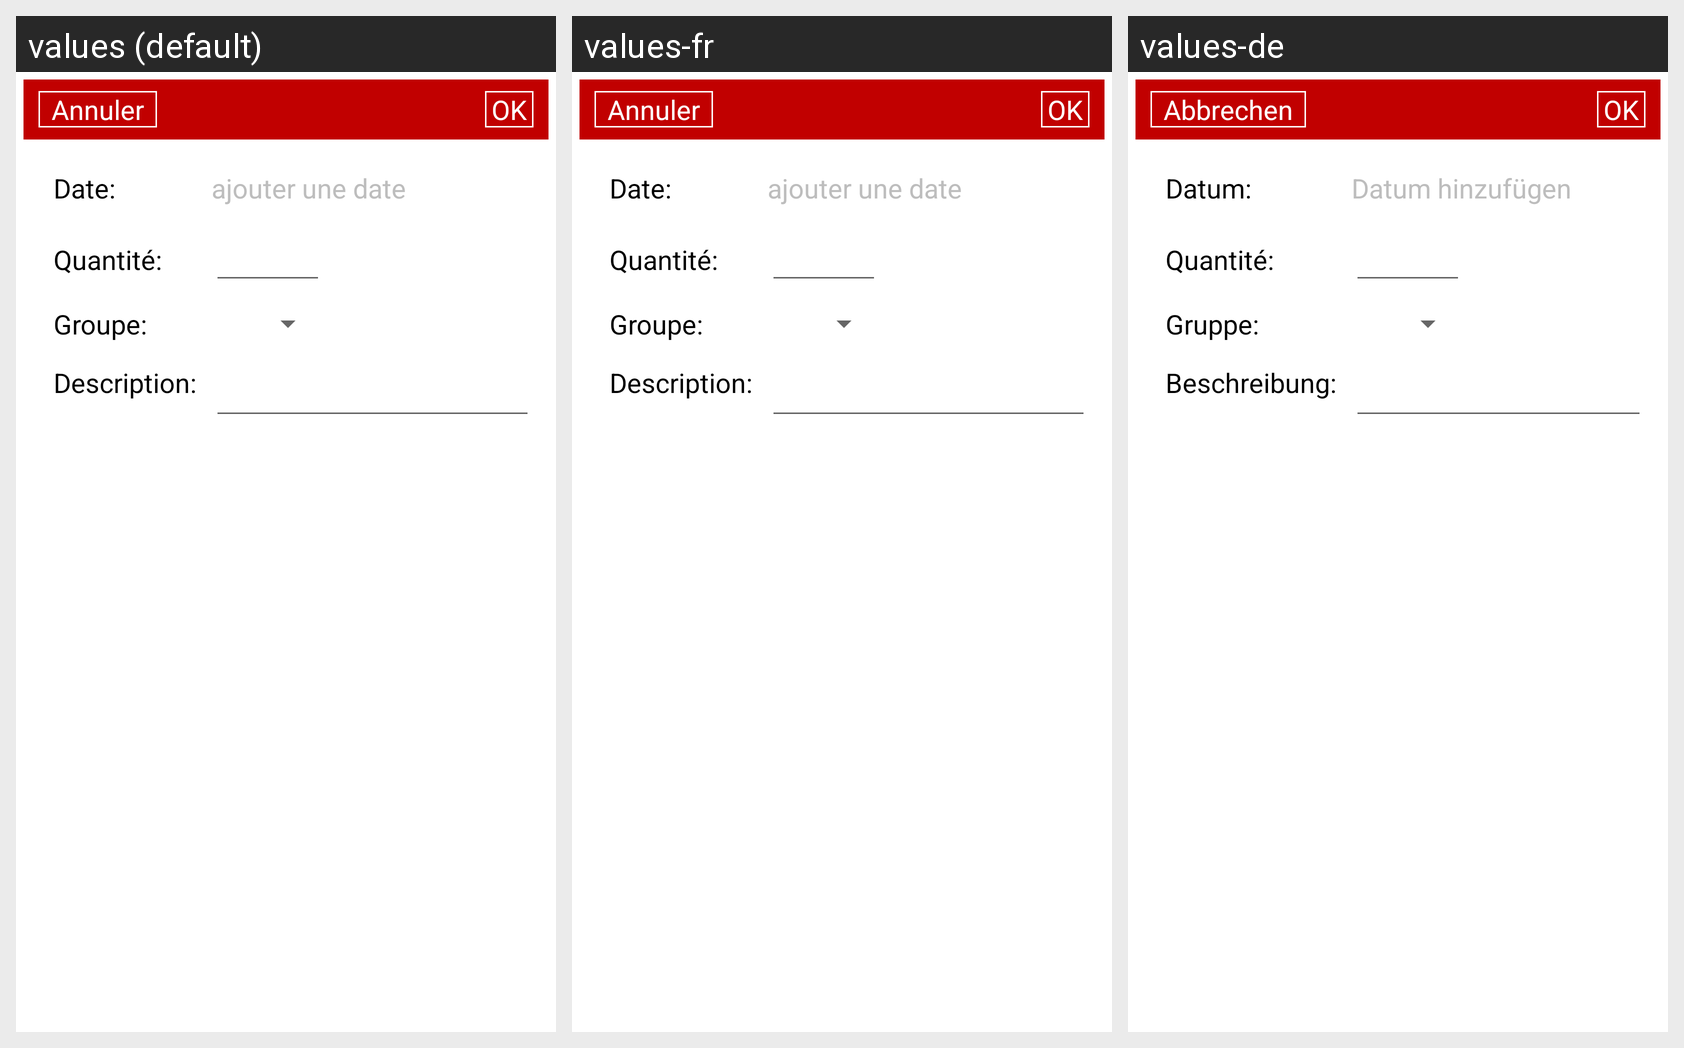

For this localized Android screen grid, give each drawn string resource with its value in every locale shown.
Android screen res/layout/activity_modifier_intervention.xml rendered under 3 locales, left to right: values (default), values-fr, values-de. Device: Nexus 5 (rendered at 1080×1920; each locale shown at half size, 540×960, under a caption strip naming it); theme Theme.MaterialComponents.DayNight.NoActionBar.
Strings drawn on this screen, with the default value and each locale's value (text and hints the layout hard-codes, and strings that could not be matched under every locale, appear in the picture but are not listed):

annuler
  values:   Annuler  
  values-fr:   Annuler  
  values-de:   Abbrechen  

date
  values: Date:
  values-fr: Date:
  values-de: Datum:

ajouterDate
  values: ajouter une date
  values-fr: ajouter une date
  values-de: Datum hinzufügen

groupe
  values: Groupe:
  values-fr: Groupe:
  values-de: Gruppe:

description
  values: Description:
  values-fr: Description:
  values-de: Beschreibung:
